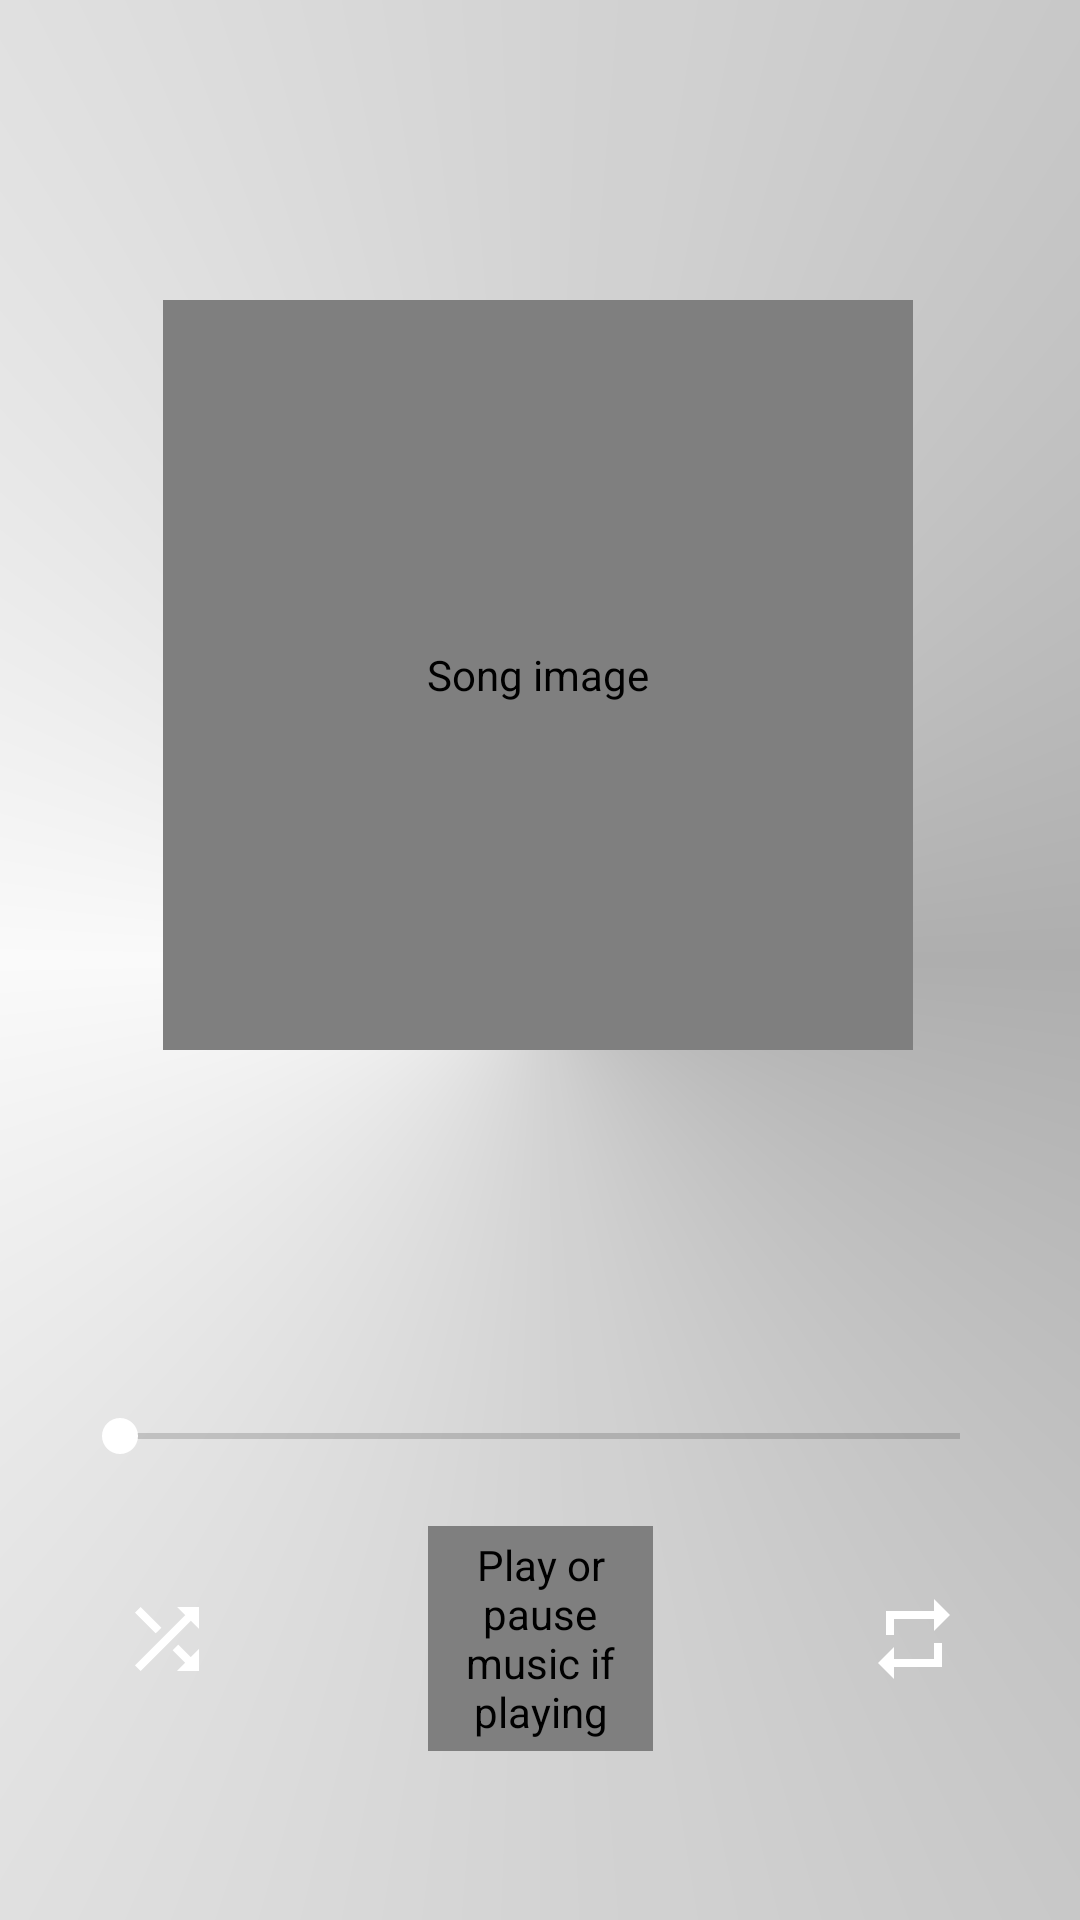

Produce the Android XML layout that renders to this screen, including the resource entries it uses.
<!-- AndroidManifest.xml: application theme MelophileTheme -->
<!-- res/layout/fragment_player.xml -->
<android.support.constraint.ConstraintLayout
    xmlns:android="http://schemas.android.com/apk/res/android"
    xmlns:app="http://schemas.android.com/apk/res-auto"
    xmlns:tools="http://schemas.android.com/tools"
    android:transitionGroup="false"
    android:orientation="vertical"
    android:layout_width="match_parent"
    android:layout_height="match_parent">
    <ImageView
        android:layout_width="0dp"
        android:layout_height="0dp"
        tools:background="@color/colorPrimary"
        tools:src="@drawable/evolve"
        android:id="@+id/background"
        android:transitionName="@string/background_trans_name"
        android:scaleType="centerCrop"
        app:layout_constraintRight_toRightOf="parent"
        app:layout_constraintLeft_toLeftOf="parent"
        app:layout_constraintTop_toTopOf="parent"
        app:layout_constraintBottom_toBottomOf="parent"
        android:contentDescription="@string/song_cover"/>
    <View
        android:layout_width="0dp"
        android:layout_height="0dp"
        android:background="@drawable/player_scrim"
        app:layout_constraintRight_toRightOf="parent"
        app:layout_constraintLeft_toLeftOf="parent"
        app:layout_constraintTop_toTopOf="parent"
        app:layout_constraintBottom_toBottomOf="parent"
        tools:ignore="ContentDescription"
        app:layout_constraintHorizontal_bias="1.0"
        app:layout_constraintVertical_bias="1.0" />
    <TextView
        android:id="@+id/pages"
        tools:text="1 of 3"
        android:textColor="@color/white_50"
        style="@style/Widget.NumberText"
        android:layout_width="wrap_content"
        android:layout_height="wrap_content"
        android:layout_marginRight="8dp"
        app:layout_constraintRight_toRightOf="parent"
        android:layout_marginLeft="8dp"
        app:layout_constraintLeft_toLeftOf="parent"
        app:layout_constraintTop_toTopOf="parent"
        android:layout_marginTop="8dp"
        android:layout_marginBottom="8dp"
        app:layout_constraintBottom_toTopOf="@+id/circle"
        android:layout_marginStart="8dp"
        android:layout_marginEnd="8dp" />
    <TextView
        android:id="@+id/end_time"
        tools:text="4.50"
        android:textSize="16sp"
        style="@style/Widget.NumberText"
        android:layout_width="wrap_content"
        android:textColor="@color/colorGray"
        android:layout_height="wrap_content"
        android:layout_marginEnd="@dimen/spacing_large"
        app:layout_constraintRight_toRightOf="parent"
        app:layout_constraintLeft_toRightOf="@+id/progressView"
        app:layout_constraintTop_toTopOf="@+id/progressView"
        app:layout_constraintBottom_toBottomOf="@+id/progressView" />
    <TextView
        android:id="@+id/start_time"
        tools:text="2.0"
        android:textSize="16sp"
        android:textColor="@color/colorGray"
        android:layout_width="wrap_content"
        android:layout_height="wrap_content"
        style="@style/Widget.NumberText"
        android:layout_marginStart="@dimen/spacing_large"
        app:layout_constraintLeft_toLeftOf="parent"
        app:layout_constraintRight_toLeftOf="@+id/progressView"
        app:layout_constraintTop_toTopOf="@+id/progressView"
        app:layout_constraintBottom_toBottomOf="@+id/progressView" />
    <TextView
        android:id="@+id/artist"
        tools:text="Imagine Dragons"
        android:textStyle="bold"
        android:maxLines="1"
        style="@style/Widget.BigTitle"
        android:textColor="@color/colorGray"
        android:gravity="center"
        android:layout_width="wrap_content"
        android:layout_height="wrap_content"
        android:layout_marginTop="16dp"
        app:layout_constraintTop_toBottomOf="@+id/circle"
        android:layout_marginLeft="8dp"
        app:layout_constraintLeft_toLeftOf="parent"
        android:layout_marginRight="8dp"
        app:layout_constraintRight_toRightOf="parent"
        android:layout_marginStart="8dp"
        android:layout_marginEnd="8dp" />
    <TextView
        android:id="@+id/track_name"
        tools:text="Whatever it takes"
        android:maxLines="2"
        android:ellipsize="end"
        android:gravity="center"
        android:textColor="@color/colorGray"
        android:maxWidth="300dp"
        android:layout_width="wrap_content"
        style="@style/Widget.Title"
        android:layout_height="wrap_content"
        android:layout_marginTop="24dp"
        app:layout_constraintTop_toBottomOf="@+id/artist"
        app:layout_constraintLeft_toLeftOf="@+id/artist"
        app:layout_constraintRight_toRightOf="@+id/artist" />
    <com.vpaliy.melophile.ui.view.RoundedImageView
        android:layout_width="250dp"
        android:layout_height="250dp"
        android:scaleType="centerCrop"
        tools:src="@drawable/evolve"
        android:transitionName="@string/art_trans_name"
        app:layout_constraintRight_toRightOf="parent"
        app:layout_constraintLeft_toLeftOf="parent"
        app:layout_constraintTop_toTopOf="parent"
        app:layout_constraintHorizontal_bias="0.495"
        app:layout_constraintBottom_toBottomOf="parent"
        app:layout_constraintVertical_bias="0.256"
        android:contentDescription="@string/song_cover"
        android:id="@+id/circle" />
    <ImageView
        android:id="@+id/prev"
        app:srcCompat="@drawable/ic_prev"
        android:layout_width="wrap_content"
        android:layout_height="wrap_content"
        app:layout_constraintRight_toLeftOf="@+id/play_pause"
        app:layout_constraintLeft_toRightOf="@+id/shuffle"
        app:layout_constraintBottom_toBottomOf="@+id/play_pause"
        app:layout_constraintTop_toTopOf="@+id/play_pause"
        android:contentDescription="@string/prev"
        app:layout_constraintHorizontal_chainStyle="packed" />
    <SeekBar
        android:id="@+id/progressView"
        android:layout_width="0dp"
        android:layout_marginStart="@dimen/spacing_medium"
        android:layout_marginEnd="@dimen/spacing_medium"
        android:thumbTint="@color/white"
        android:layout_height="wrap_content"
        android:contentDescription="@string/song_progress_bar"
        app:layout_constraintRight_toLeftOf="@+id/end_time"
        app:layout_constraintLeft_toRightOf="@+id/start_time"
        app:layout_constraintTop_toBottomOf="@+id/track_name"
        app:layout_constraintVertical_bias="0.55"
        app:layout_constraintBottom_toTopOf="@+id/play_pause" />
    <ImageView
        android:id="@+id/next"
        app:srcCompat="@drawable/ic_next"
        android:layout_width="wrap_content"
        android:layout_height="wrap_content"
        app:layout_constraintRight_toLeftOf="@+id/repeat"
        app:layout_constraintTop_toTopOf="@+id/play_pause"
        app:layout_constraintBottom_toBottomOf="@+id/play_pause"
        app:layout_constraintLeft_toRightOf="@+id/play_pause"
        android:contentDescription="@string/next"/>
    <com.ohoussein.playpause.PlayPauseView
        android:id="@+id/play_pause"
        android:layout_width="@dimen/play_pause_size"
        android:layout_height="@dimen/play_pause_size"
        android:clickable="true"
        app:fill_color="#fafafa"
        app:pause_bg="@android:color/transparent"
        app:play_bg="@android:color/transparent"
        android:background="@drawable/play_ring"
        app:layout_constraintRight_toLeftOf="@+id/next"
        app:layout_constraintLeft_toRightOf="@+id/prev"
        app:layout_constraintBottom_toBottomOf="parent"
        app:layout_constraintTop_toTopOf="parent"
        app:layout_constraintVertical_bias="0.9"
        android:contentDescription="@string/play_pause"/>
    <ImageView
        android:id="@+id/shuffle"
        android:src="@drawable/ic_shuffle"
        android:layout_width="wrap_content"
        android:layout_height="wrap_content"
        app:layout_constraintTop_toTopOf="@+id/prev"
        android:layout_marginTop="@dimen/spacing_medium"
        app:layout_constraintBottom_toBottomOf="@+id/prev"
        android:layout_marginBottom="@dimen/spacing_medium"
        app:layout_constraintRight_toLeftOf="@+id/prev"
        android:layout_marginRight="@dimen/spacing_medium"
        android:layout_marginLeft="@dimen/spacing_medium"
        app:layout_constraintLeft_toLeftOf="parent"
        android:layout_marginStart="@dimen/spacing_medium"
        android:layout_marginEnd="@dimen/spacing_medium"
        android:contentDescription="@string/shuffle"/>
    <ImageView
        android:id="@+id/repeat"
        android:src="@drawable/ic_repeat"
        android:layout_width="wrap_content"
        android:layout_height="wrap_content"
        app:layout_constraintTop_toTopOf="@+id/next"
        app:layout_constraintBottom_toBottomOf="@+id/next"
        app:layout_constraintRight_toRightOf="parent"
        app:layout_constraintLeft_toRightOf="@+id/next"
        android:layout_marginStart="@dimen/spacing_medium"
        android:layout_marginEnd="@dimen/spacing_medium"
        android:contentDescription="@string/repeat"/>
</android.support.constraint.ConstraintLayout>
<!-- resources referenced by this layout -->
<resources>
  <color name="colorGray">#f5f5f5</color>
  <color name="colorPrimary">#000000</color>
  <color name="white">#FFF</color>
  <color name="white_50">#fafafa</color>
  <dimen name="play_pause_size">75dp</dimen>
  <dimen name="spacing_large">16dp</dimen>
  <dimen name="spacing_medium">8dp</dimen>
  <!-- drawable ic_next (drawable) -->
  <vector xmlns:android="http://schemas.android.com/apk/res/android"
      android:width="@dimen/button_size"
      android:height="@dimen/button_size"
      android:viewportWidth="24.0"
      android:viewportHeight="24.0">
      <path
          android:fillColor="@color/colorGray"
          android:pathData="M6,18l8.5,-6L6,6v12zM16,6v12h2V6h-2z"/>
  </vector>
  <!-- drawable ic_prev (drawable) -->
  <vector xmlns:android="http://schemas.android.com/apk/res/android"
      android:width="@dimen/button_size"
      android:height="@dimen/button_size"
      android:viewportWidth="24.0"
      android:viewportHeight="24.0">
      <path
          android:fillColor="@color/colorGray"
          android:pathData="M6,6h2v12L6,18zM9.5,12l8.5,6L18,6z"/>
  </vector>
  <!-- drawable play_ring (drawable) -->
  <?xml version="1.0" encoding="utf-8"?>
  <shape
      xmlns:android="http://schemas.android.com/apk/res/android"
      android:shape="oval">
      <stroke
          android:width="1dp"
          android:color="#ffff"/>
  </shape>
  <!-- drawable player_scrim (drawable) -->
  <?xml version="1.0" encoding="utf-8"?>
  <shape xmlns:android="http://schemas.android.com/apk/res/android"
      android:shape="rectangle">
      <gradient
          android:angle="90"
          android:startColor="#4d000000"
          android:centerColor="#0000"
          android:endColor="#4d000000"
          android:type="sweep"/>
  </shape>
  <string name="art_trans_name" translatable="false">playlist_art_trans</string>
  <string name="background_trans_name" translatable="false">background_trans</string>
  <string name="next">Play next song</string>
  <string name="play_pause">Play or pause music if playing</string>
  <string name="prev">Play previous song</string>
  <string name="repeat">Repeat the song when it ends</string>
  <string name="shuffle">Shuffle songs</string>
  <string name="song_cover">Song image</string>
  <string name="song_progress_bar">Song progress bar, you can set current position</string>
  <style name="Widget.BigTitle" parent="Widget">
          <item name="android:textSize">22sp</item>
          <item name="android:layout_width">wrap_content</item>
          <item name="android:layout_height">wrap_content</item>
          <item name="android:fontFamily">sans-serif-medium</item>
          <item name="android:fontFeatureSettings">smcp</item>
          <item name="android:letterSpacing">0.2</item>
      </style>
  <style name="Widget.NumberText" parent="@android:style/TextAppearance.Material.Caption">
          <item name="android:fontFamily">sans-serif-medium</item>
          <item name="android:textSize">14sp</item>
          <item name="android:fontFeatureSettings">smcp, onum</item>
          <item name="android:letterSpacing">0.02</item>
      </style>
  <style name="Widget.Title" parent="Widget">
          <item name="android:layout_width">wrap_content</item>
          <item name="android:layout_height">wrap_content</item>
          <item name="android:textSize">18sp</item>
          <item name="android:fontFeatureSettings">smcp</item>
          <item name="android:fontFamily">sans-serif-medium</item>
      </style>
  <dimen name="button_size">32dp</dimen>
  <style name="Widget">
          <item name="android:textColor">@color/white</item>
          <item name="android:layout_height">wrap_content</item>
          <item name="android:layout_width">wrap_content</item>
      </style>
  <color name="colorPrimaryDark">@color/mid_grey</color>
  <color name="colorAccent">#FF4081</color>
  <color name="background_super_dark">#ff292929</color>
  <color name="mid_grey">#40808080</color>
</resources>
